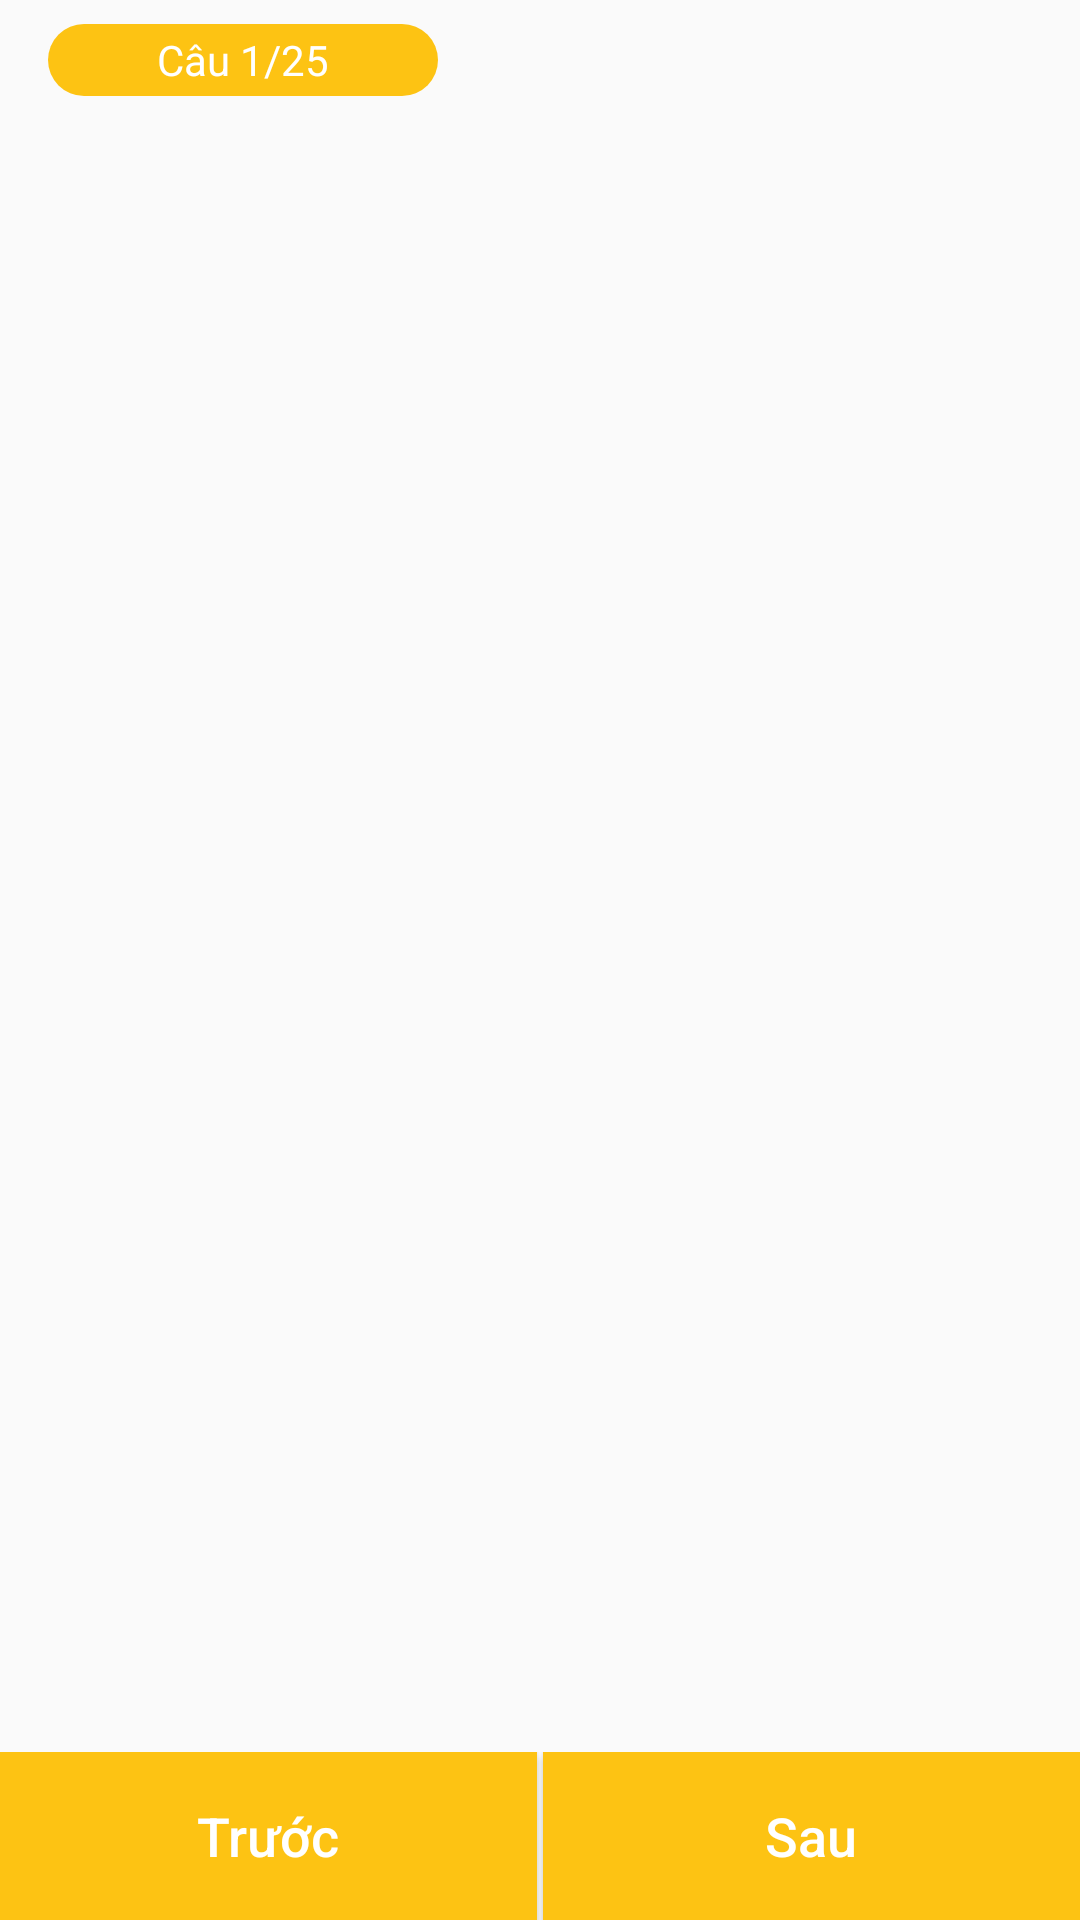

Android layout source for this screen:
<!-- AndroidManifest.xml: application theme Theme.Project -->
<!-- res/layout/fragment_detail_contest.xml -->
<?xml version="1.0" encoding="utf-8"?>
<androidx.constraintlayout.widget.ConstraintLayout xmlns:android="http://schemas.android.com/apk/res/android"
    xmlns:app="http://schemas.android.com/apk/res-auto"
    android:layout_width="match_parent"
    android:layout_height="match_parent">

    <TextView
        app:layout_constraintTop_toTopOf="parent"
        android:id="@+id/tv_current_question"
        android:layout_width="130dp"
        android:layout_height="24dp"
        android:layout_alignParentStart="true"
        android:layout_marginStart="16dp"
        android:layout_marginTop="8dp"
        android:layout_marginBottom="8dp"
        android:background="@drawable/rounded_number_question"
        android:gravity="center"
        android:text="Câu 1/25"
        android:textColor="@color/white"
        app:layout_constraintLeft_toLeftOf="parent" />

    <androidx.recyclerview.widget.RecyclerView
        android:id="@+id/rcv_question"
        android:layout_width="match_parent"
        android:layout_height="0dp"
        android:layout_marginTop="8dp"
        app:layout_constraintBottom_toTopOf="@id/ll_bottom_navigation"
        app:layout_constraintTop_toBottomOf="@id/tv_current_question" />

    <LinearLayout
        android:id="@+id/ll_bottom_navigation"
        android:layout_width="match_parent"
        android:layout_height="56dp"
        android:orientation="horizontal"
        app:layout_constraintBottom_toBottomOf="parent">

        <Button
            android:id="@+id/btn_previous"
            android:layout_width="0dp"
            android:layout_height="match_parent"
            android:layout_marginEnd="2dp"
            android:layout_weight="1"
            android:background="@color/statusBarColor"
            android:text="Trước"
            android:textAllCaps="false"
            android:textColor="@color/white"
            android:textSize="18sp" />

        <Button
            android:id="@+id/btn_next"
            android:layout_width="0dp"
            android:layout_height="match_parent"
            android:layout_weight="1"
            android:background="@color/statusBarColor"
            android:text="Sau"
            android:textAllCaps="false"
            android:textColor="@color/white"
            android:textSize="18sp" />
    </LinearLayout>
</androidx.constraintlayout.widget.ConstraintLayout>
<!-- resources referenced by this layout -->
<resources>
  <color name="statusBarColor">#FDC313</color>
  <color name="white">#FFFFFFFF</color>
  <!-- drawable rounded_number_question (drawable) -->
  <?xml version="1.0" encoding="utf-8"?>
  <shape xmlns:android="http://schemas.android.com/apk/res/android"
      android:shape="rectangle"
      >
      <solid android:color="@color/statusBarColor" />
      <corners android:radius="60dp"/>
  
  </shape>
  <style name="Theme.Project" parent="Theme.AppCompat.Light.NoActionBar">
          
          <item name="colorPrimary">@color/purple_500</item>
          <item name="colorPrimaryVariant">@color/purple_700</item>
          <item name="colorOnPrimary">@color/white</item>
          
          <item name="colorSecondary">@color/teal_200</item>
          <item name="colorSecondaryVariant">@color/teal_700</item>
          <item name="colorOnSecondary">@color/black</item>
          
          <item name="android:statusBarColor" tools:targetApi="l">@color/statusBarColor</item>
          
      </style>
  <color name="purple_500">#FF6200EE</color>
  <color name="purple_700">#FF3700B3</color>
  <color name="teal_200">#FF03DAC5</color>
  <color name="teal_700">#FF018786</color>
  <color name="black">#FF000000</color>
</resources>
